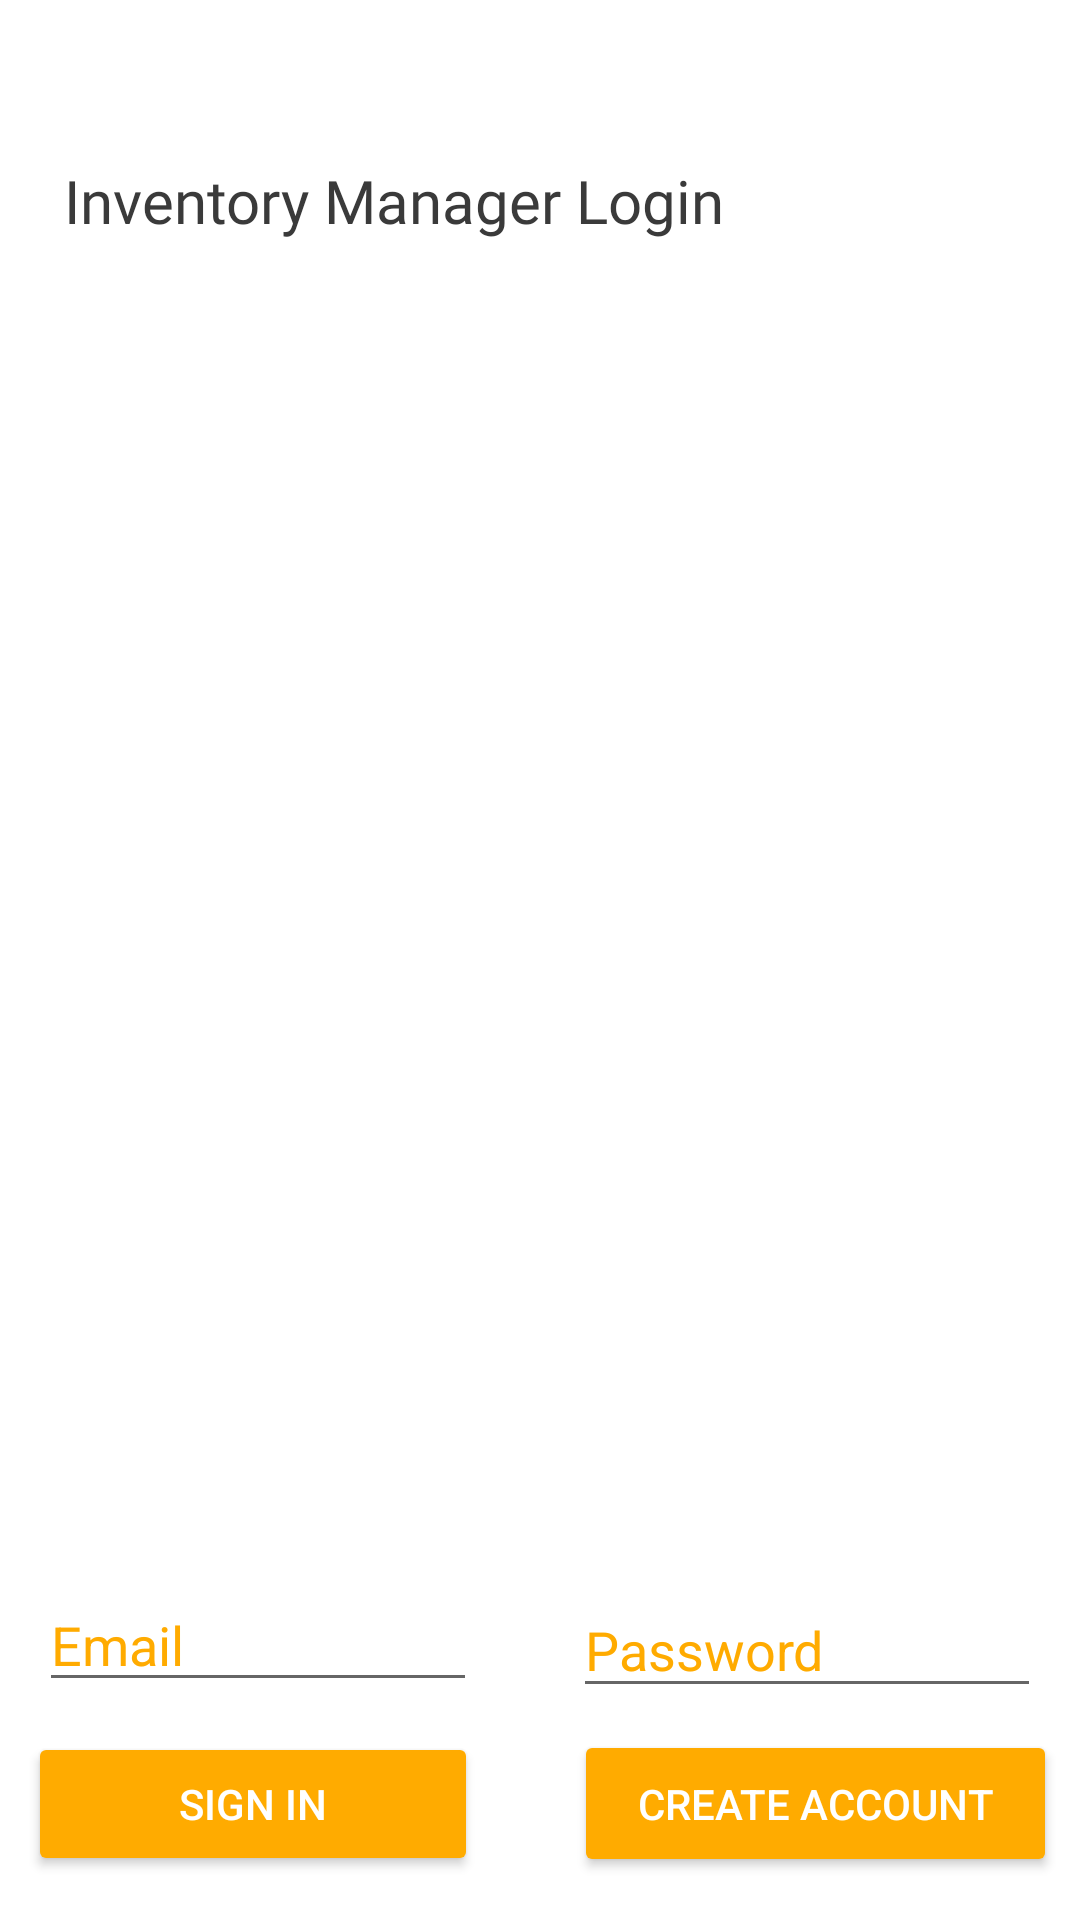

Android layout source for this screen:
<!-- AndroidManifest.xml: application theme Theme.InventoryManager -->
<!-- res/layout/login.xml -->
<androidx.constraintlayout.widget.ConstraintLayout xmlns:android="http://schemas.android.com/apk/res/android"
    xmlns:app="http://schemas.android.com/apk/res-auto"
    xmlns:tools="http://schemas.android.com/tools"
    android:id="@+id/login_layout"
    android:layout_width="match_parent"
    android:layout_height="match_parent"
    android:background="@drawable/invbg2"
    android:orientation="vertical"
    android:weightSum="4">

    <Button
        android:id="@+id/emailSignInButton"
        style="@style/Widget.AppCompat.Button.Colored"
        android:layout_width="150dp"
        android:layout_height="48dp"
        android:layout_weight="1"
        android:text="@string/sign_in"
        android:theme="@style/Theme.InventoryManager"
        app:layout_constraintBottom_toBottomOf="parent"
        app:layout_constraintEnd_toEndOf="parent"
        app:layout_constraintHorizontal_bias="0.045"
        app:layout_constraintStart_toStartOf="parent"
        app:layout_constraintTop_toTopOf="parent"
        app:layout_constraintVertical_bias="0.975" />

    <Button
        android:id="@+id/emailCreateAccountButton"
        style="@style/Widget.AppCompat.Button.Colored"
        android:layout_width="161dp"
        android:layout_height="49dp"
        android:layout_weight="1"
        android:text="@string/create_account"
        android:theme="@style/Theme.InventoryManager"
        app:layout_constraintBottom_toBottomOf="parent"
        app:layout_constraintEnd_toEndOf="parent"
        app:layout_constraintHorizontal_bias="0.809"
        app:layout_constraintStart_toEndOf="@+id/emailSignInButton"
        app:layout_constraintTop_toTopOf="parent"
        app:layout_constraintVertical_bias="0.976" />

    <EditText
        android:id="@+id/fieldEmail"
        android:layout_width="146dp"
        android:layout_height="40dp"
        android:layout_weight="1"
        android:hint="@string/hint_email"
        android:inputType="textEmailAddress"
        app:layout_constraintBottom_toBottomOf="parent"
        app:layout_constraintEnd_toEndOf="parent"
        app:layout_constraintHorizontal_bias="0.06"
        app:layout_constraintStart_toStartOf="parent"
        app:layout_constraintTop_toTopOf="parent"
        app:layout_constraintVertical_bias="0.879" />

    <EditText
        android:id="@+id/fieldPassword"
        android:layout_width="156dp"
        android:layout_height="42dp"
        android:layout_weight="1"
        android:hint="@string/hint_password"
        android:inputType="textPassword"
        app:layout_constraintBottom_toBottomOf="parent"
        app:layout_constraintEnd_toEndOf="parent"
        app:layout_constraintHorizontal_bias="0.937"
        app:layout_constraintStart_toStartOf="parent"
        app:layout_constraintTop_toTopOf="parent"
        app:layout_constraintVertical_bias="0.882" />

    <TextView
        android:id="@+id/textView2"
        android:layout_width="324dp"
        android:layout_height="41dp"
        android:fontFamily="@font/bungee_inline"
        android:text="@string/invlogin"
        android:textColor="@color/dark"
        android:textSize="20dp"
        app:layout_constraintBottom_toBottomOf="parent"
        app:layout_constraintEnd_toEndOf="parent"
        app:layout_constraintHorizontal_bias="0.597"
        app:layout_constraintStart_toStartOf="parent"
        app:layout_constraintTop_toTopOf="parent"
        app:layout_constraintVertical_bias="0.089" />
</androidx.constraintlayout.widget.ConstraintLayout>
<!-- resources referenced by this layout -->
<resources>
  <color name="dark">#3A3A3A</color>
  <string name="create_account">Create Account</string>
  <string name="hint_email">Email</string>
  <string name="hint_password">Password</string>
  <string name="invlogin">Inventory Manager Login</string>
  <string name="sign_in">Sign In</string>
  <style name="Theme.InventoryManager" parent="Theme.MaterialComponents.DayNight.NoActionBar">
          
          <item name="colorPrimary">@color/dark</item>
          <item name="colorPrimaryVariant">@color/dark</item>
          <item name="colorOnPrimary">@color/orange</item>
          
          <item name="colorSecondary">@color/color_secondary</item>
          <item name="colorOnSecondary">@color/black</item>
          <item name="android:textColorHint">@color/orange</item>
          <item name="android:editTextStyle">@style/Theme.InventoryManager.bold</item>
          
          <item name="android:statusBarColor" tools:targetApi="l">?attr/colorPrimaryVariant</item>
          
      </style>
  <color name="orange">#FFAB00</color>
  <color name="color_secondary">#FFFFAB00</color>
  <color name="black">#FF000000</color>
  <style name="Theme.InventoryManager.bold">
          <item name="android:textStyle">bold</item>
          <item name="android:textColor">@color/orange</item>
      </style>
</resources>
